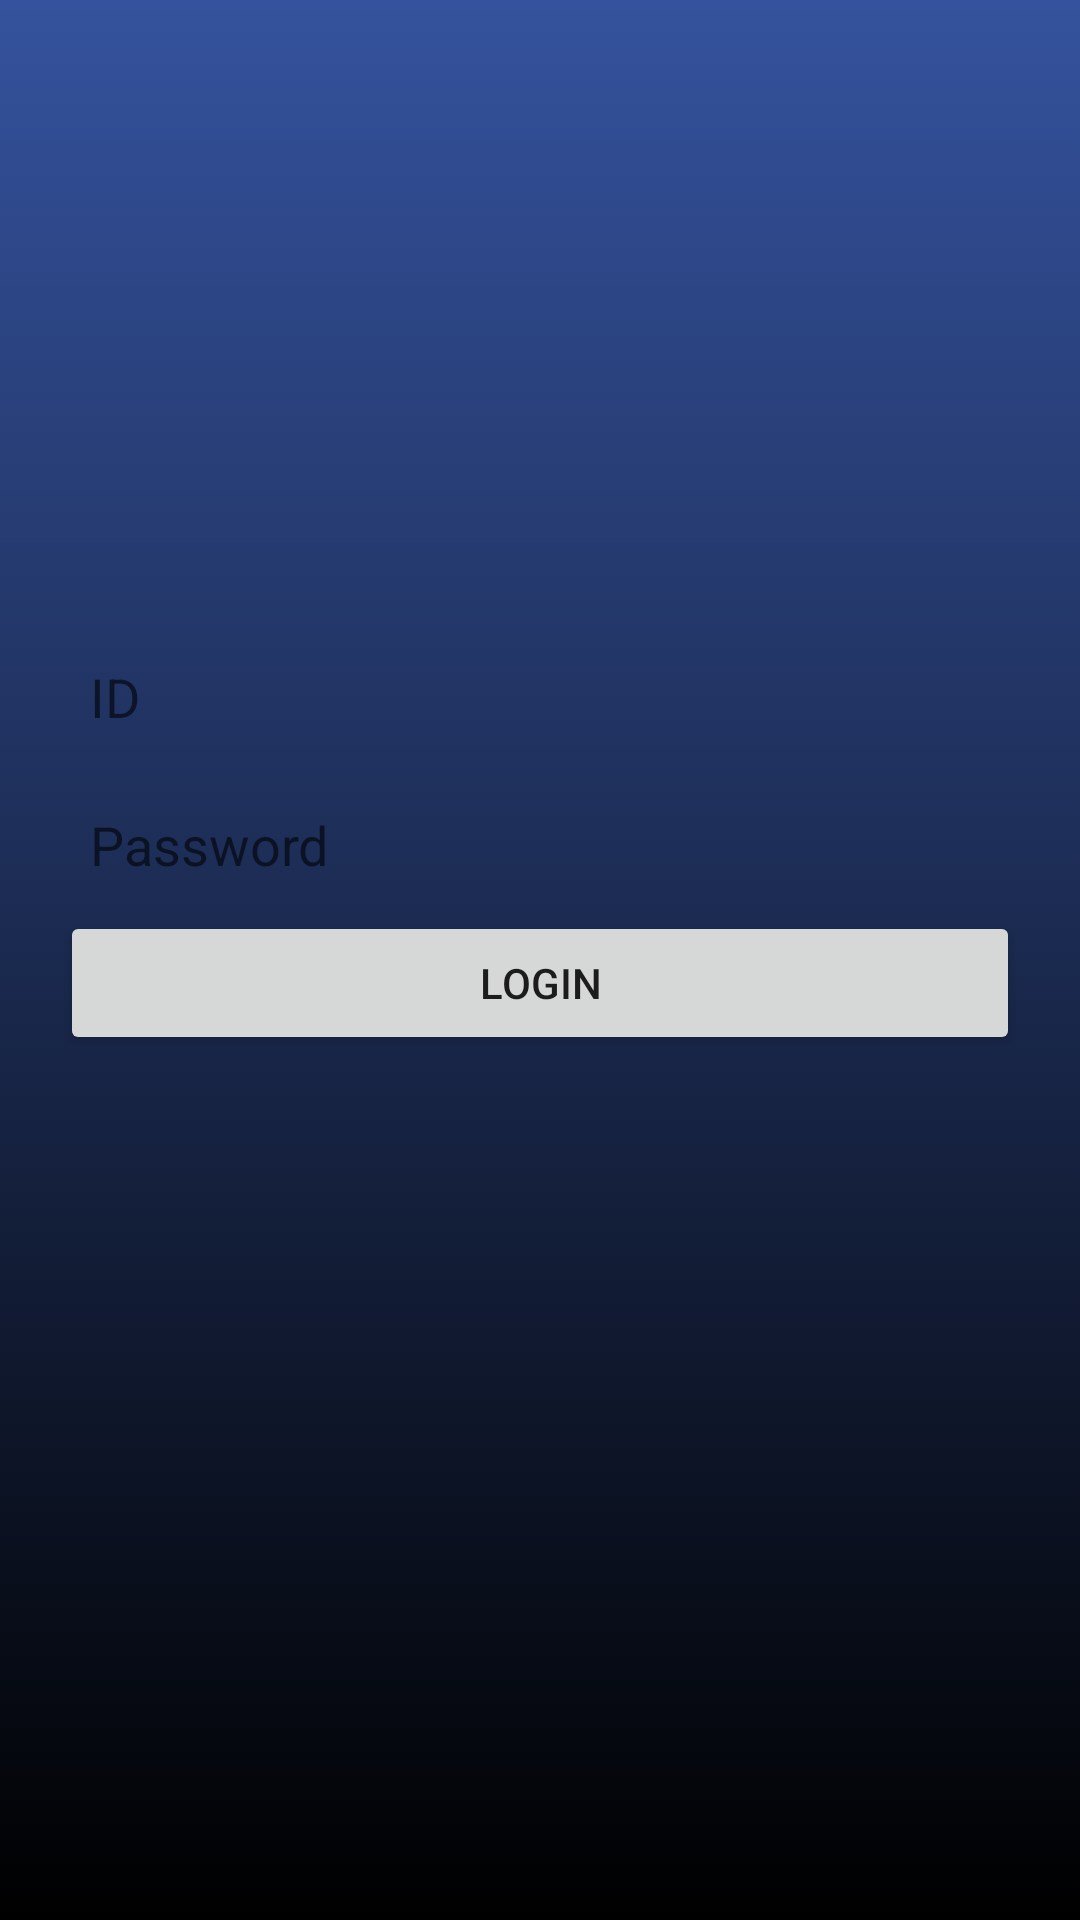

Layout XML and referenced resources for this Android screen:
<!-- AndroidManifest.xml: application theme Theme.Login -->
<!-- res/layout/activity_main.xml -->
<?xml version="1.0" encoding="utf-8"?>
<LinearLayout xmlns:android="http://schemas.android.com/apk/res/android"
    xmlns:app="http://schemas.android.com/apk/res-auto"
    xmlns:tools="http://schemas.android.com/tools"
    android:layout_width="match_parent"
    android:layout_height="match_parent"
    tools:context=".MainActivity"
    android:orientation="vertical"
    android:padding="20dp"
    android:background="@drawable/gradient_a">

    <ImageView
        android:layout_width="150dp"
        android:layout_height="150dp"
        android:src="@drawable/logostmik"
        android:layout_gravity="center"
        android:layout_marginTop="10dp"
        android:layout_marginBottom="30dp">
    </ImageView>
    <EditText
        android:id="@+id/idEditText"
        android:layout_width="match_parent"
        android:layout_height="wrap_content"
        android:background="@drawable/rounded_edittext"
        android:padding="10dp"
        android:hint="ID"
        android:layout_marginBottom="5dp">
    </EditText>
    <EditText
        android:layout_width="match_parent"
        android:hint="Password"
        android:inputType="textPassword"
        android:layout_height="wrap_content"
        android:background="@drawable/rounded_edittext"
        android:padding="10dp"
        android:id="@+id/passwordEditText">
    </EditText>
    <Button
        android:layout_width="match_parent"
        android:layout_height="wrap_content"
        android:text="Login"
        android:id="@+id/loginButton"></Button>
</LinearLayout>
<!-- resources referenced by this layout -->
<resources>
  <!-- drawable gradient_a (drawable) -->
  <?xml version="1.0" encoding="utf-8" ?>
  <selector xmlns:android="http://schemas.android.com/apk/res/android">
      <item>
          <shape>
              <gradient android:angle="270"
                  android:startColor="#34529d"
                  android:endColor="#000000"></gradient>
          </shape>
      </item>
  </selector>
  <style name="Theme.Login" parent="Theme.MaterialComponents.DayNight.DarkActionBar">
          
          <item name="colorPrimary">@color/purple_500</item>
          <item name="colorPrimaryVariant">@color/purple_700</item>
          <item name="colorOnPrimary">@color/white</item>
          
          <item name="colorSecondary">@color/teal_200</item>
          <item name="colorSecondaryVariant">@color/teal_700</item>
          <item name="colorOnSecondary">@color/black</item>
          
          <item name="android:statusBarColor">?attr/colorPrimaryVariant</item>
          
      </style>
  <!-- not gathered from this repository: default colours our renderer supplied (Android Studio template values) -->
  <color name="purple_500">#FF6200EE</color>
  <color name="purple_700">#FF3700B3</color>
  <color name="teal_200">#FF03DAC5</color>
  <color name="teal_700">#FF018786</color>
  <color name="black">#FF000000</color>
  <color name="white">#FFFFFFFF</color>
</resources>
